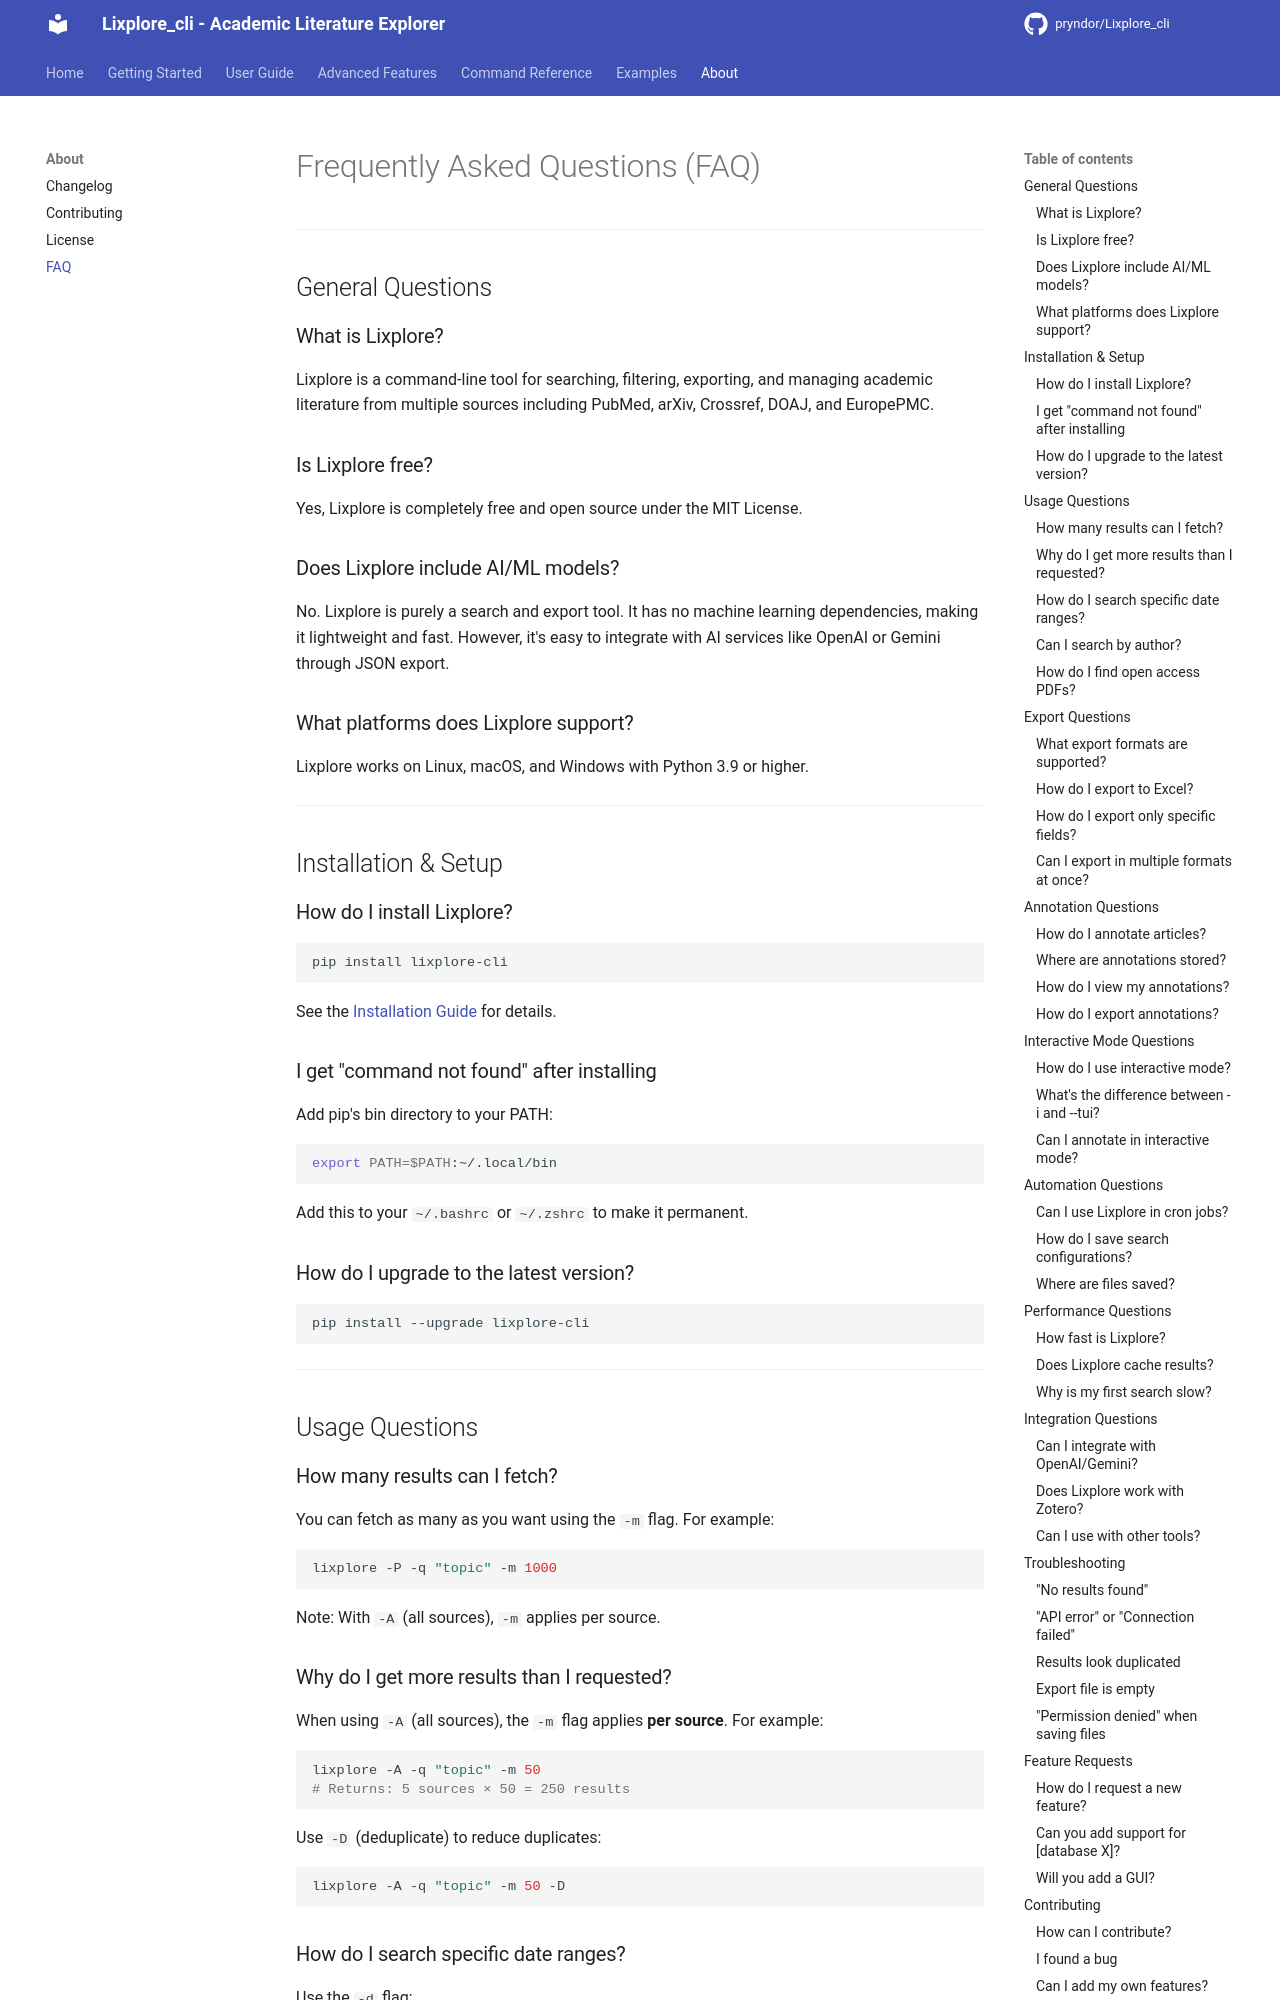

repository: pryndor/Lixplore_cli · page: about/faq/index.html · generator: mkdocs

# Frequently Asked Questions (FAQ)

---

## General Questions

### What is Lixplore?

Lixplore is a command-line tool for searching, filtering, exporting, and managing academic literature from multiple sources including PubMed, arXiv, Crossref, DOAJ, and EuropePMC.

### Is Lixplore free?

Yes, Lixplore is completely free and open source under the MIT License.

### Does Lixplore include AI/ML models?

No. Lixplore is purely a search and export tool. It has no machine learning dependencies, making it lightweight and fast. However, it's easy to integrate with AI services like OpenAI or Gemini through JSON export.

### What platforms does Lixplore support?

Lixplore works on Linux, macOS, and Windows with Python 3.9 or higher.

---

## Installation & Setup

### How do I install Lixplore?

```bash
pip install lixplore-cli
```

See the [Installation Guide](../getting-started/installation.md) for details.

### I get "command not found" after installing

Add pip's bin directory to your PATH:

```bash
export PATH=$PATH:~/.local/bin
```

Add this to your `~/.bashrc` or `~/.zshrc` to make it permanent.

### How do I upgrade to the latest version?

```bash
pip install --upgrade lixplore-cli
```

---

## Usage Questions

### How many results can I fetch?

You can fetch as many as you want using the `-m` flag. For example:

```bash
lixplore -P -q "topic" -m 1000
```

Note: With `-A` (all sources), `-m` applies per source.

### Why do I get more results than I requested?

When using `-A` (all sources), the `-m` flag applies **per source**. For example:

```bash
lixplore -A -q "topic" -m 50
# Returns: 5 sources × 50 = 250 results
```

Use `-D` (deduplicate) to reduce duplicates:

```bash
lixplore -A -q "topic" -m 50 -D
```
